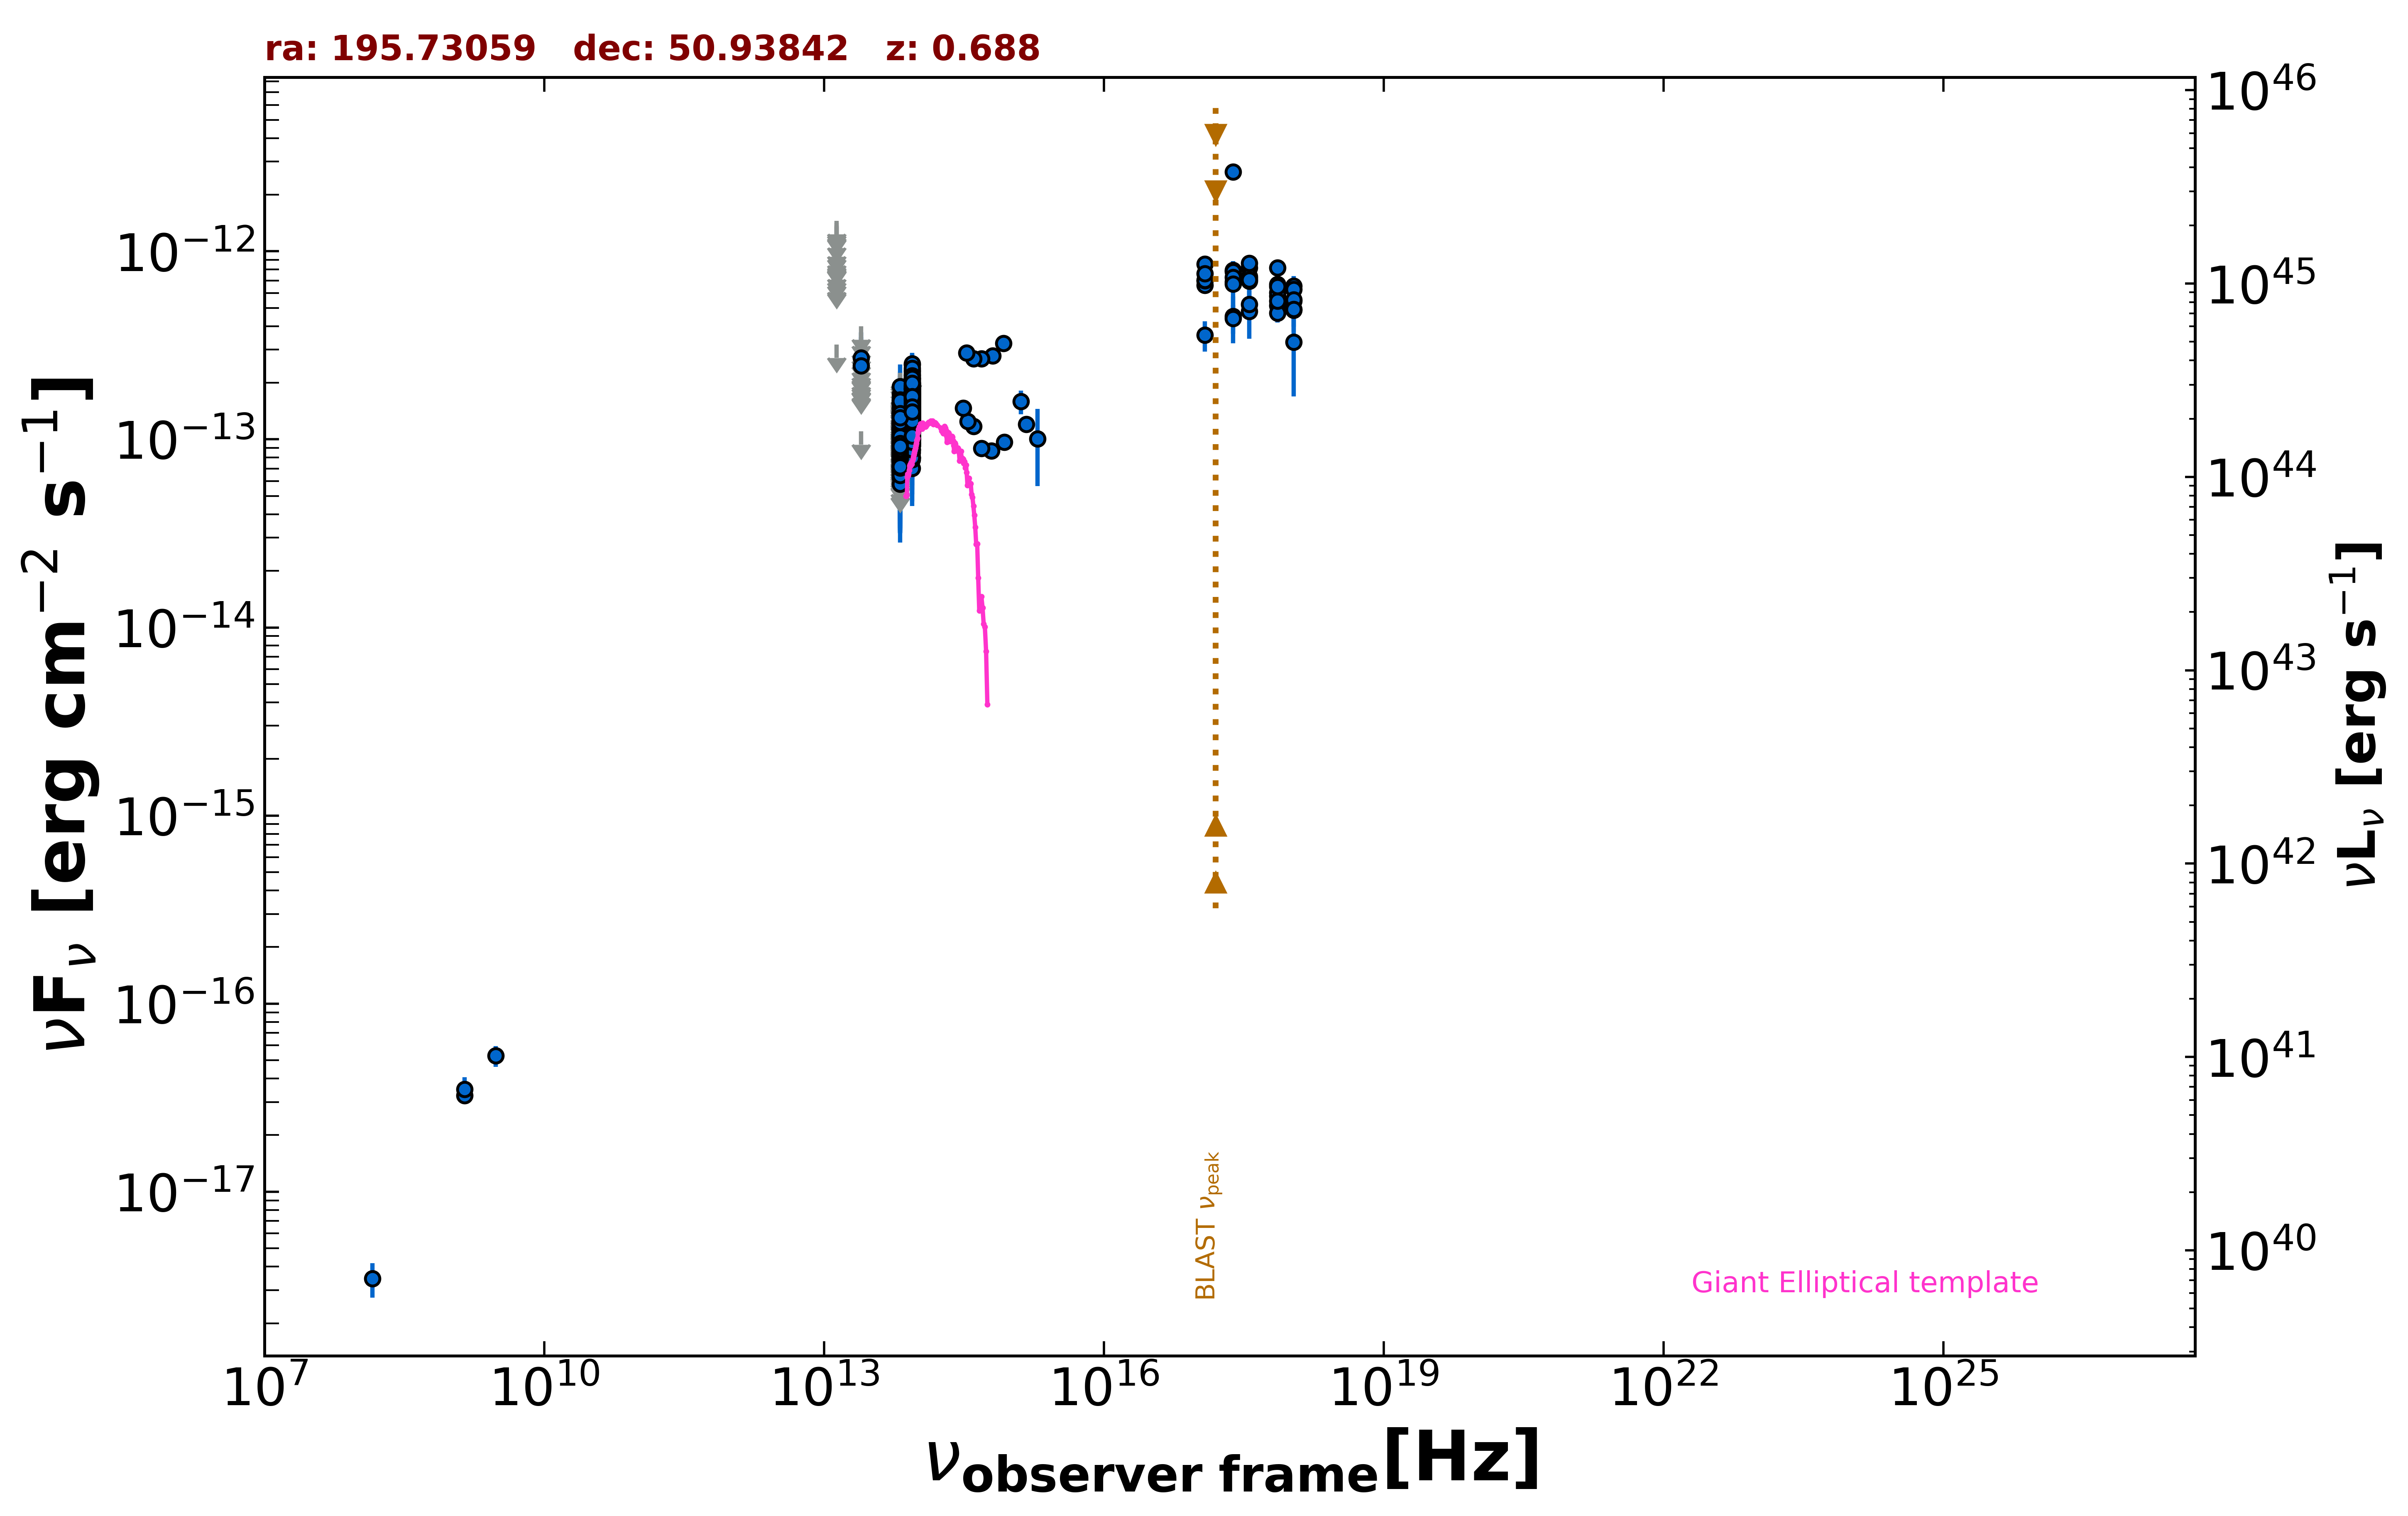

Values plotted in this chart, from the file beside it:
freq., flux, err_flux, MJD_start, MJD_end, flag, catalog, reference
1.400e+09, 3.248e-17, 1.860e-18, 55000, 55000, , FIRST, White et al. 1997  ApJ  475 479
1.400e+09, 3.500e-17, 5.600e-18, 55000, 55000, , NVSS, Condon et al. 1998  AJ  115  1693
3.000e+09, 5.286e-17, 6.750e-18, 55000, 55000, , VLASSQL, Gordon et al. 2021  ApJS  255  30
2.418e+17, 2.640e-12, 1.680e-13, 55000, 55000, , RASS, Boller et al. 2016  A&A  103  1
2.418e+17, 6.893e-13, 3.680e-14, 54913, 57635, , 1OUSX, Giommi et al. in preparation
1.209e+17, 6.593e-13, 3.530e-14, 54913, 57635, , 1OUSX, Giommi et al. in preparation
3.627e+17, 7.194e-13, 3.830e-14, 54913, 57635, , 1OUSX, Giommi et al. in preparation
7.253e+17, 5.782e-13, 2.000e-14, 54913, 57635, , 1OUSX, Giommi et al. in preparation
1.088e+18, 5.452e-13, 4.510e-14, 54913, 57635, , 1OUSX, Giommi et al. in preparation
7.253e+17, 8.191e-13, 2.885e-14, 55000, 55000, , 2SXPS, Evans et al. 2020  ApJS  247  54
1.209e+17, 6.972e-13, 3.835e-14, 55000, 55000, , 2SXPS, Evans et al. 2020  ApJS  247  54
3.627e+17, 8.170e-13, 4.655e-14, 55000, 55000, , 2SXPS, Evans et al. 2020  ApJS  247  54
1.088e+18, 6.538e-13, 5.670e-14, 55000, 55000, , 2SXPS, Evans et al. 2020  ApJS  247  54
1.440e+08, 3.456e-18, 7.200e-19, 55000, 55000, , LoTSS, Shimwell et al. 2019  A&A  622  A1
8.817e+13, 1.209e-13, 1.850e-15, 55000, 55000, , UNWISE, Schlafly et al. 2019  ApJS  240  30
6.517e+13, 7.121e-14, 2.645e-15, 55000, 55000, , UNWISE, Schlafly et al. 2019  ApJS  240  30
8.817e+13, 1.370e-13, 5.300e-15, 55000, 55000, , WISE, Wright et al. 2010  AJ  140  1868
6.517e+13, 7.175e-14, 6.020e-15, 55000, 55000, , WISE, Wright et al. 2010  AJ  140  1868
2.498e+13, 1.102e-13, 0.000e+00, 55000, 55000, UL, WISE, Wright et al. 2010  AJ  140  1868
1.363e+13, 3.194e-13, 0.000e+00, 55000, 55000, UL, WISE, Wright et al. 2010  AJ  140  1868
8.817e+13, 1.436e-13, 1.990e-14, 56810, 56810, , NEOWISE, Mainzer et al. 2014  ApJ  792  30
6.517e+13, 7.926e-14, 3.626e-14, 56810, 56810, , NEOWISE, Mainzer et al. 2014  ApJ  792  30
8.817e+13, 1.402e-13, 2.150e-14, 56811, 56811, , NEOWISE, Mainzer et al. 2014  ApJ  792  30
6.517e+13, 8.007e-14, 0.000e+00, 56811, 56811, UL, NEOWISE, Mainzer et al. 2014  ApJ  792  30
8.817e+13, 1.332e-13, 2.640e-14, 56811, 56811, , NEOWISE, Mainzer et al. 2014  ApJ  792  30
6.517e+13, 9.635e-14, 3.000e-14, 56811, 56811, , NEOWISE, Mainzer et al. 2014  ApJ  792  30
8.817e+13, 1.772e-13, 2.355e-14, 56810, 56810, , NEOWISE, Mainzer et al. 2014  ApJ  792  30
6.517e+13, 9.841e-14, 0.000e+00, 56810, 56810, UL, NEOWISE, Mainzer et al. 2014  ApJ  792  30
8.817e+13, 1.473e-13, 2.150e-14, 56812, 56812, , NEOWISE, Mainzer et al. 2014  ApJ  792  30
6.517e+13, 1.070e-13, 0.000e+00, 56812, 56812, UL, NEOWISE, Mainzer et al. 2014  ApJ  792  30
8.817e+13, 1.132e-13, 2.278e-14, 56814, 56814, , NEOWISE, Mainzer et al. 2014  ApJ  792  30
6.517e+13, 7.235e-14, 3.466e-14, 56814, 56814, , NEOWISE, Mainzer et al. 2014  ApJ  792  30
8.817e+13, 1.116e-13, 2.413e-14, 56811, 56811, , NEOWISE, Mainzer et al. 2014  ApJ  792  30
6.517e+13, 1.595e-13, 0.000e+00, 56811, 56811, UL, NEOWISE, Mainzer et al. 2014  ApJ  792  30
8.817e+13, 1.286e-13, 2.575e-14, 56810, 56810, , NEOWISE, Mainzer et al. 2014  ApJ  792  30
6.517e+13, 8.103e-14, 3.730e-14, 56810, 56810, , NEOWISE, Mainzer et al. 2014  ApJ  792  30
8.817e+13, 1.923e-13, 2.165e-14, 56811, 56811, , NEOWISE, Mainzer et al. 2014  ApJ  792  30
6.517e+13, 1.353e-13, 4.283e-14, 56811, 56811, , NEOWISE, Mainzer et al. 2014  ApJ  792  30
8.817e+13, 1.970e-13, 2.255e-14, 56811, 56811, , NEOWISE, Mainzer et al. 2014  ApJ  792  30
6.517e+13, 9.760e-14, 3.116e-14, 56811, 56811, , NEOWISE, Mainzer et al. 2014  ApJ  792  30
8.817e+13, 1.539e-13, 2.060e-14, 56811, 56811, , NEOWISE, Mainzer et al. 2014  ApJ  792  30
6.517e+13, 9.932e-14, 3.082e-14, 56811, 56811, , NEOWISE, Mainzer et al. 2014  ApJ  792  30
8.817e+13, 1.229e-13, 2.545e-14, 56811, 56811, , NEOWISE, Mainzer et al. 2014  ApJ  792  30
6.517e+13, 7.097e-14, 0.000e+00, 56811, 56811, UL, NEOWISE, Mainzer et al. 2014  ApJ  792  30
8.817e+13, 1.559e-13, 4.660e-14, 56811, 56811, , NEOWISE, Mainzer et al. 2014  ApJ  792  30
6.517e+13, 1.138e-13, 5.337e-14, 56811, 56811, , NEOWISE, Mainzer et al. 2014  ApJ  792  30
8.817e+13, 1.553e-13, 2.150e-14, 56811, 56811, , NEOWISE, Mainzer et al. 2014  ApJ  792  30
6.517e+13, 1.460e-13, 0.000e+00, 56811, 56811, UL, NEOWISE, Mainzer et al. 2014  ApJ  792  30
8.817e+13, 1.740e-13, 2.330e-14, 56812, 56812, , NEOWISE, Mainzer et al. 2014  ApJ  792  30
6.517e+13, 1.234e-13, 3.198e-14, 56812, 56812, , NEOWISE, Mainzer et al. 2014  ApJ  792  30
8.817e+13, 1.374e-13, 2.160e-14, 56811, 56811, , NEOWISE, Mainzer et al. 2014  ApJ  792  30
6.517e+13, 9.617e-14, 4.884e-14, 56811, 56811, , NEOWISE, Mainzer et al. 2014  ApJ  792  30
8.817e+13, 2.128e-13, 2.555e-14, 56811, 56811, , NEOWISE, Mainzer et al. 2014  ApJ  792  30
6.517e+13, 1.153e-13, 3.304e-14, 56811, 56811, , NEOWISE, Mainzer et al. 2014  ApJ  792  30
8.817e+13, 1.607e-13, 2.600e-14, 56811, 56811, , NEOWISE, Mainzer et al. 2014  ApJ  792  30
6.517e+13, 1.033e-13, 0.000e+00, 56811, 56811, UL, NEOWISE, Mainzer et al. 2014  ApJ  792  30
8.817e+13, 1.386e-13, 2.335e-14, 56814, 56814, , NEOWISE, Mainzer et al. 2014  ApJ  792  30
6.517e+13, 9.951e-14, 0.000e+00, 56814, 56814, UL, NEOWISE, Mainzer et al. 2014  ApJ  792  30
8.817e+13, 1.367e-13, 2.555e-14, 56815, 56815, , NEOWISE, Mainzer et al. 2014  ApJ  792  30
6.517e+13, 9.951e-14, 0.000e+00, 56815, 56815, UL, NEOWISE, Mainzer et al. 2014  ApJ  792  30
... 770 more rows
